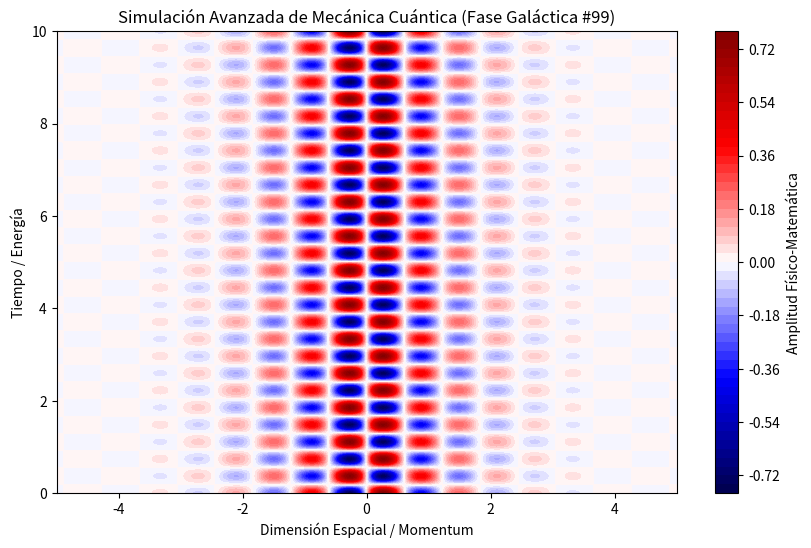

Here is the Python script that generated this plot:
%matplotlib inline
# Simulación Galáctica: Mecánica Cuántica - Variante 99
import numpy as np
import matplotlib.pyplot as plt

# Parámetros Físicos Aleatorios
param_1 = 5.142
param_2 = 8.471
param_3 = 0.977

t = np.linspace(0, 10, 500)
x = np.linspace(-5, 5, 500)
X, T = np.meshgrid(x, t)

# Ecuación Base (Avanzada)
Z = np.sin(X * param_1) * np.cos(T * param_2) * np.exp(-np.abs(X) * param_3)

plt.figure(figsize=(10, 6))
plt.contourf(X, T, Z, 50, cmap='seismic')
plt.colorbar(label='Amplitud Físico-Matemática')
plt.title(r'Simulación Avanzada de Mecánica Cuántica (Fase Galáctica #99)')
plt.xlabel('Dimensión Espacial / Momentum')
plt.ylabel('Tiempo / Energía')
plt.show()
